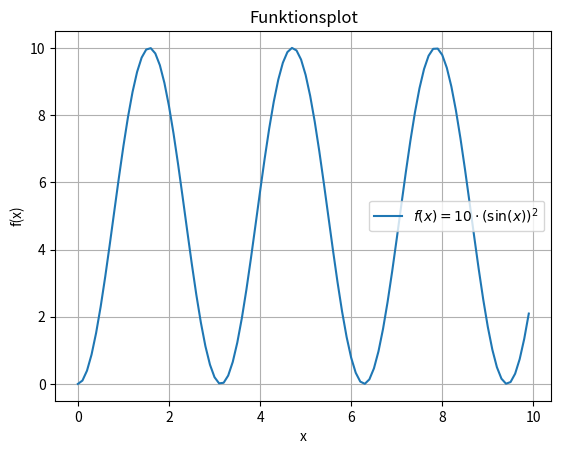

Source code (Python):
import numpy as np
import matplotlib.pyplot as plt

# Funktion definieren
def f(x):
    return 10 * np.sin(x)**2

# Wertebereich und Schrittweite für x
x_values = np.arange(0, 10, 0.1)

# Berechnung der Funktionswerte
y_values = f(x_values)

# Wertetabelle ausgeben
print(" x    |  f(x)")
print("----------------")
for x, y in zip(x_values, y_values):
    print(f"{x:.2f}  |  {y:.2f}")

# Visualisierung mit Matplotlib
plt.plot(x_values, y_values, label=r'$f(x) = 10 \cdot (\sin(x))^2$')
plt.title('Funktionsplot')
plt.xlabel('x')
plt.ylabel('f(x)')
plt.legend()
plt.grid(True)
plt.show()
